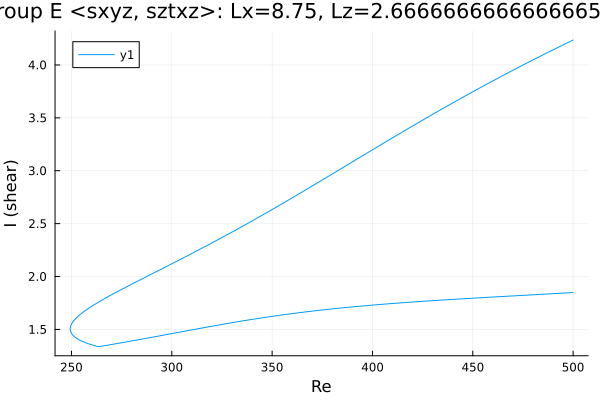

Values plotted in this chart, from the file beside it:
Re, shear
500.0, 4.235
499, 4.226
497.6, 4.213
496.1, 4.2
494.7, 4.187
493.3, 4.174
491.9, 4.16
490.5, 4.147
489.1, 4.134
487.7, 4.121
486.2, 4.107
484.8, 4.094
483.4, 4.08
482, 4.067
480.6, 4.053
479.2, 4.039
477.8, 4.026
476.3, 4.012
474.9, 3.998
473.5, 3.984
472.1, 3.97
470.7, 3.956
469.3, 3.942
467.9, 3.928
466.4, 3.914
465, 3.9
463.6, 3.886
462.2, 3.872
460.8, 3.857
459.4, 3.843
458, 3.828
456.5, 3.814
455.1, 3.799
453.7, 3.785
452.3, 3.77
450.9, 3.755
449.5, 3.741
448.1, 3.726
446.6, 3.711
445.2, 3.696
443.8, 3.681
442.4, 3.666
441, 3.651
439.6, 3.636
438.2, 3.621
437, 3.609
435.6, 3.593
434.2, 3.578
432.8, 3.563
431.3, 3.547
429.9, 3.532
428.5, 3.517
427.1, 3.501
425.7, 3.486
424.3, 3.47
423.2, 3.458
421.8, 3.442
420.3, 3.427
418.9, 3.411
417.5, 3.395
... 363 more rows
